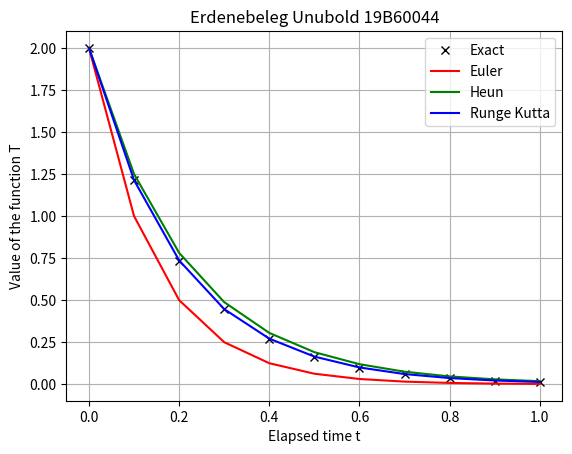

Reproduce this figure in Python.
#!/usr/bin/env python
# coding: utf-8

# # Submission for ODE Runge Kutta method
# > 19B60044 Erdenebeleg Unubold (Unuu)
# 
# I wanted to do everything in Kaggle. However, sadly, kaggle markdown in not 'exactly' like LATEX. Hence, I ran out of time and had to do it this way.
# 
# **For problem 1**:![101715156_287775072393448_7920018791604420608_n.jpg](attachment:101715156_287775072393448_7920018791604420608_n.jpg)
# 
# **For problem 2**:

# In[ ]:


import numpy as np
import matplotlib.pyplot as plt

def rk4(dt,t,Tinit=2): #Tinit is 2 by default. It can be changed by assigning Tinit on call
    T = np.copy(t)
    T[0] = Tinit
    for i in range(0,t.shape[0]-1):
        h1 = dt*dTdt(t[i],T[i])
        h2 = dt*dTdt(t[i]+dt/2,T[i]+h1/2)
        h3 = dt*dTdt(t[i]+dt/2,T[i]+h2/2)
        h4 = dt*dTdt(t[i]+dt,T[i]+h3)
        T[i+1] = T[i]+(1/6)*(h1+2*h2+2*h3+h4)
    return T

def eul(dt,t,Tinit=2): #Tinit is 2 by default. It can be changed by assigning Tinit on call
    T = np.copy(t)
    T[0] = Tinit
    for i in range(0,t.shape[0]-1):
        h = dt*dTdt(t[i],T[i])
        T[i+1] = T[i] + h
    return T

def heun(dt,t,Tinit=2): #Tinit is 2 by default. It can be changed by assigning Tinit on call
    T = np.copy(t)
    T[0] = Tinit
    for i in range(0,t.shape[0]-1):
        h1 = dt*dTdt(t[i],T[i])
        h2 = dt*dTdt(t[i]+dt,T[i]+h1)
        T[i+1] = T[i]+0.5*(h1+h2)
    return T

def exct(dt,t,Tinit=2): #Tinit is 2 by default. It can be changed by assigning Tinit on call
    return Tinit*np.exp(-5*t)
    
def dTdt(t,T):
    return -5*T

##Main Program
dt = 0.1
t = np.arange(0.,1.0+dt,dt)

T = exct(dt,t)
plt.plot(t,T,'kx',label= 'Exact') # Exact in black x

T = eul(dt,t)
plt.plot(t,T,'r-',label= 'Euler') # Euler is red line
T = heun(dt,t)
plt.plot(t,T,'g-',label= 'Heun') # Heun is green line
T = rk4(dt,t)
plt.plot(t,T, 'b-',label= 'Runge Kutta') #RK4 is blue line
plt.title('Erdenebeleg Unubold 19B60044')
plt.xlabel('Elapsed time t')
plt.ylabel('Value of the function T')
plt.grid(1)
plt.legend()
plt.show()

